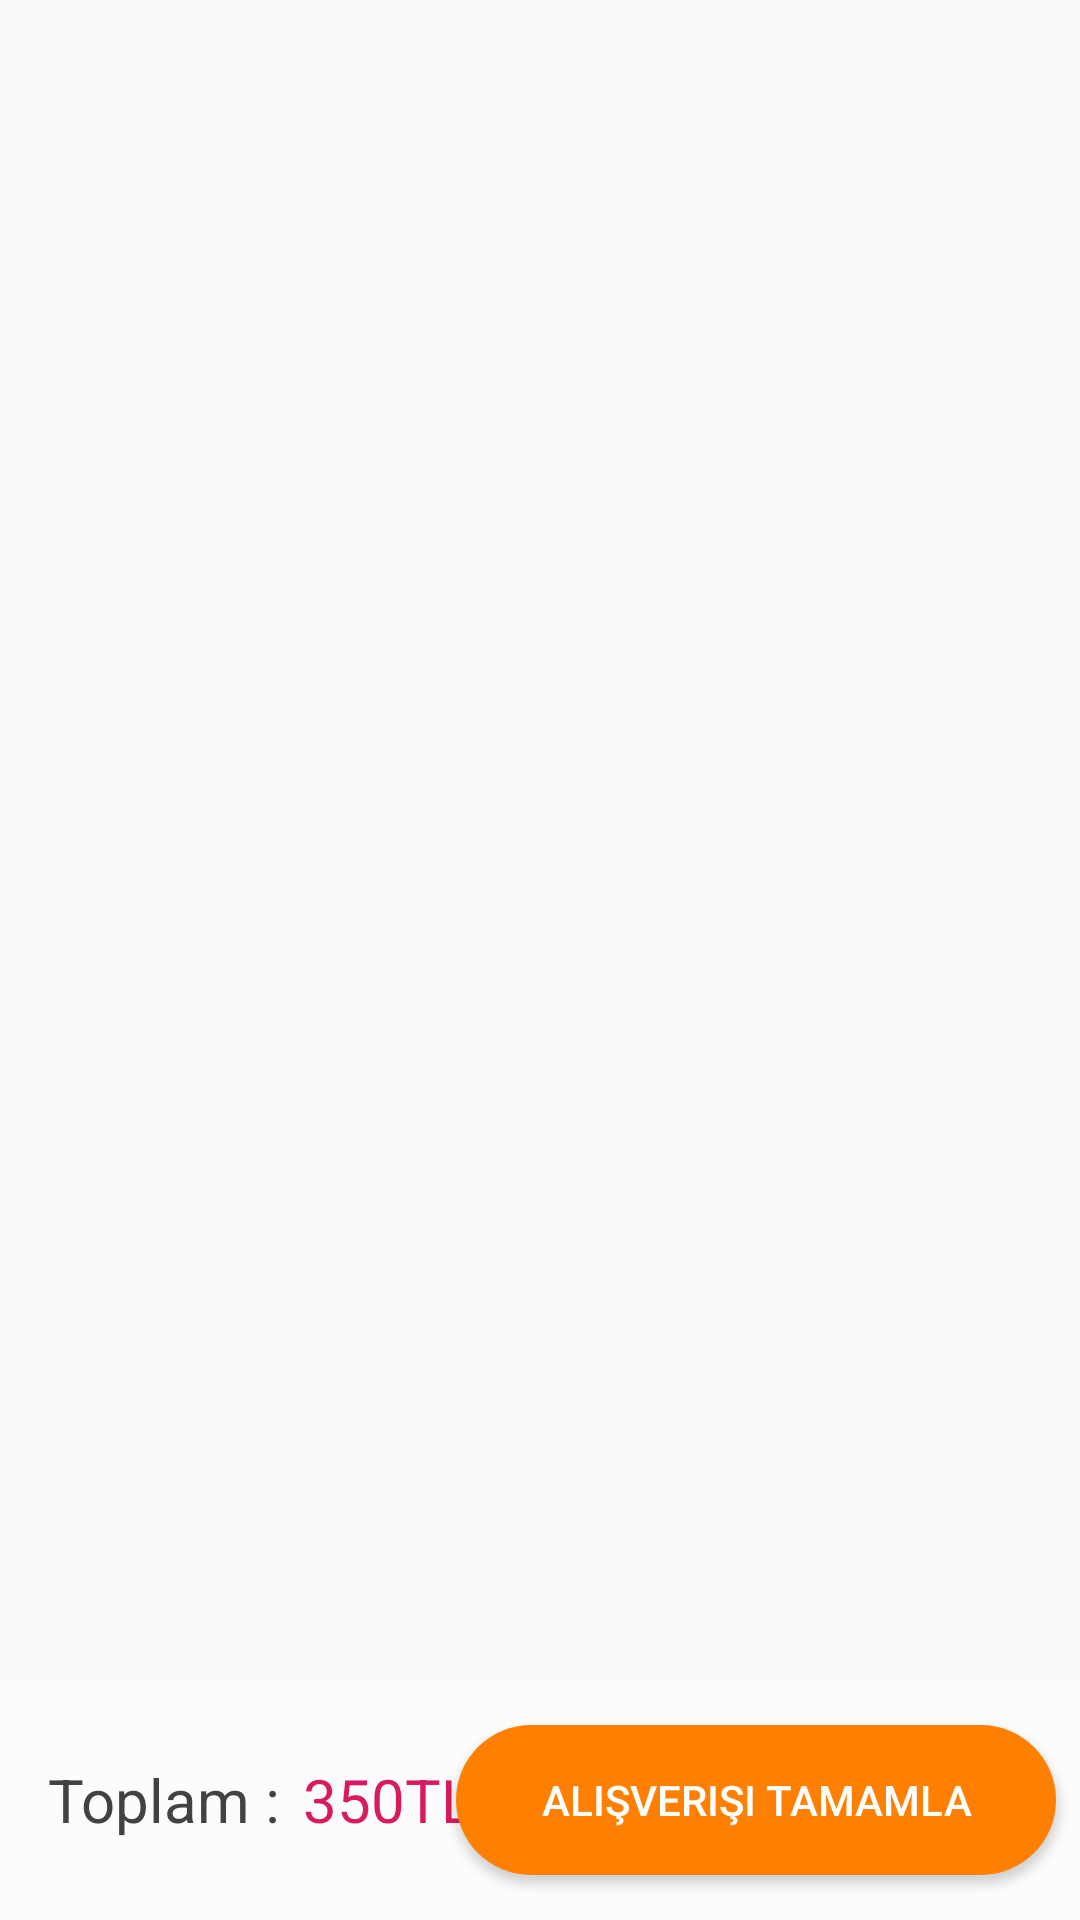

Android layout source for this screen:
<!-- AndroidManifest.xml: activity theme Theme.AppCompat.Light.NoActionBar -->
<!-- res/layout/activity_cart.xml -->
<?xml version="1.0" encoding="utf-8"?>
<androidx.constraintlayout.widget.ConstraintLayout xmlns:android="http://schemas.android.com/apk/res/android"
    xmlns:app="http://schemas.android.com/apk/res-auto"
    android:layout_width="match_parent"
    android:layout_height="match_parent">

    <androidx.recyclerview.widget.RecyclerView
        android:id="@+id/recyclerview"
        android:layout_width="0dp"
        android:layout_height="0dp"
        android:layout_marginStart="8dp"
        android:layout_marginTop="8dp"
        android:layout_marginEnd="8dp"
        android:layout_marginBottom="8dp"
        app:layout_constraintBottom_toBottomOf="parent"
        app:layout_constraintEnd_toEndOf="parent"
        app:layout_constraintStart_toStartOf="parent"
        app:layout_constraintTop_toTopOf="parent" />

    <androidx.constraintlayout.widget.ConstraintLayout
        android:layout_width="match_parent"
        android:layout_height="80dp"
        android:background="#90FFFFFF"
        android:orientation="horizontal"
        app:layout_constraintBottom_toBottomOf="parent">

        <TextView
            android:id="@+id/textView"
            android:layout_width="100dp"
            android:layout_height="match_parent"
            android:layout_marginStart="7dp"
            android:gravity="center"
            android:text="Toplam : "
            android:textColor="@color/cardview_dark_background"
            android:textSize="20sp"
            app:layout_constraintBottom_toBottomOf="@+id/totalPrice"
            app:layout_constraintStart_toStartOf="parent"
            app:layout_constraintTop_toTopOf="@+id/totalPrice" />

        <TextView
            android:id="@+id/totalPrice"
            android:layout_width="75dp"
            android:layout_height="match_parent"
            android:gravity="center"
            android:text="350TL"
            android:textColor="@color/colorAccent"
            android:textSize="20sp"
            app:layout_constraintBottom_toBottomOf="@+id/button"
            app:layout_constraintEnd_toStartOf="@+id/button"
            app:layout_constraintStart_toEndOf="@+id/textView"
            app:layout_constraintTop_toTopOf="@+id/button" />

        <Button
            android:id="@+id/button"
            android:layout_width="200dp"
            android:layout_height="50dp"
            android:layout_marginEnd="8dp"
            android:background="@drawable/btn_addcart"
            android:text="Alışverişi Tamamla"
            android:textColor="@color/icons"
            app:layout_constraintBottom_toBottomOf="parent"
            app:layout_constraintEnd_toEndOf="parent"
            app:layout_constraintTop_toTopOf="parent" />

    </androidx.constraintlayout.widget.ConstraintLayout>

</androidx.constraintlayout.widget.ConstraintLayout>
<!-- resources referenced by this layout -->
<resources>
  <color name="colorAccent">#D81B60</color>
  <color name="icons">#FFFFFF</color>
  <!-- drawable btn_addcart (drawable) -->
  <?xml version="1.0" encoding="utf-8"?>
  <selector xmlns:android="http://schemas.android.com/apk/res/android">
      <item android:state_pressed="true">
          <shape android:shape="rectangle">
              <corners android:radius="5dp" />
              <solid android:color="#FF0000" />
              <stroke android:width="1dp" android:color="#0dbcbf" />
          </shape>
      </item>
      <item>
          <shape android:shape="rectangle">
              <corners android:radius="25dp" />
              <solid android:color="#ff8000" />
          </shape>
      </item>
  </selector>
</resources>
